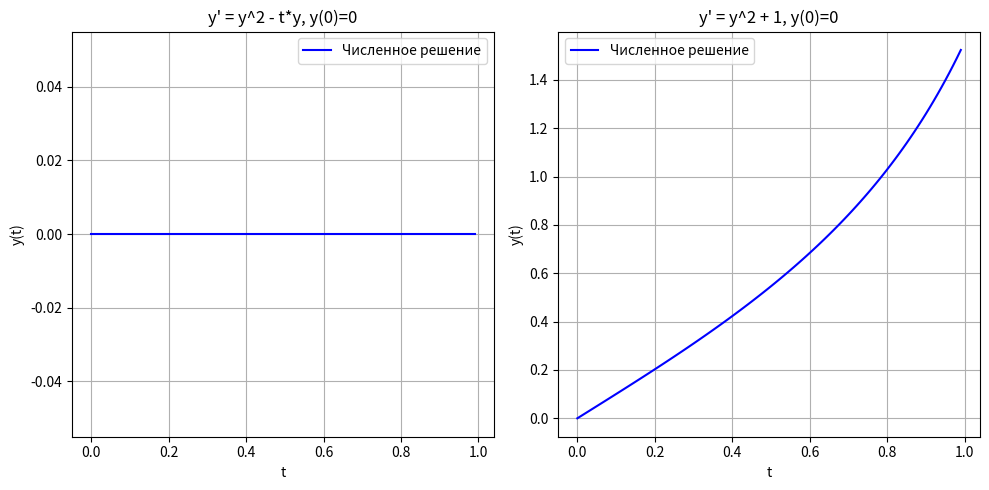

Write Python code to recreate this figure.
import numpy as np
import matplotlib.pyplot as plt
from scipy.integrate import odeint

def f1(y, t):
    return y**2 - t*y

def f2(y, t):
    return y**2 + 1

def solution(t0,t1,num_points):
    t_values = np.arange(t0,t1,1/num_points)

    y0 = 0.0

    y_solution_1 = odeint(f1, y0, t_values)

    y_solution_2 = odeint(f2, y0, t_values)

    plt.figure(figsize=(10, 5))

    plt.subplot(1, 2, 1)
    plt.plot(t_values, y_solution_1, 'b', label="Численное решение")
    plt.title("y' = y^2 - t*y, y(0)=0")
    plt.xlabel("t")
    plt.ylabel("y(t)")
    plt.legend()
    plt.grid(True)

    plt.subplot(1, 2, 2)
    plt.plot(t_values, y_solution_2, 'b', label="Численное решение")
    plt.title("y' = y^2 + 1, y(0)=0")
    plt.xlabel("t")
    plt.ylabel("y(t)")
    plt.legend()
    plt.grid(True)

    plt.tight_layout()
    plt.show()

if __name__ == "__main__":
    solution(0,1,100)